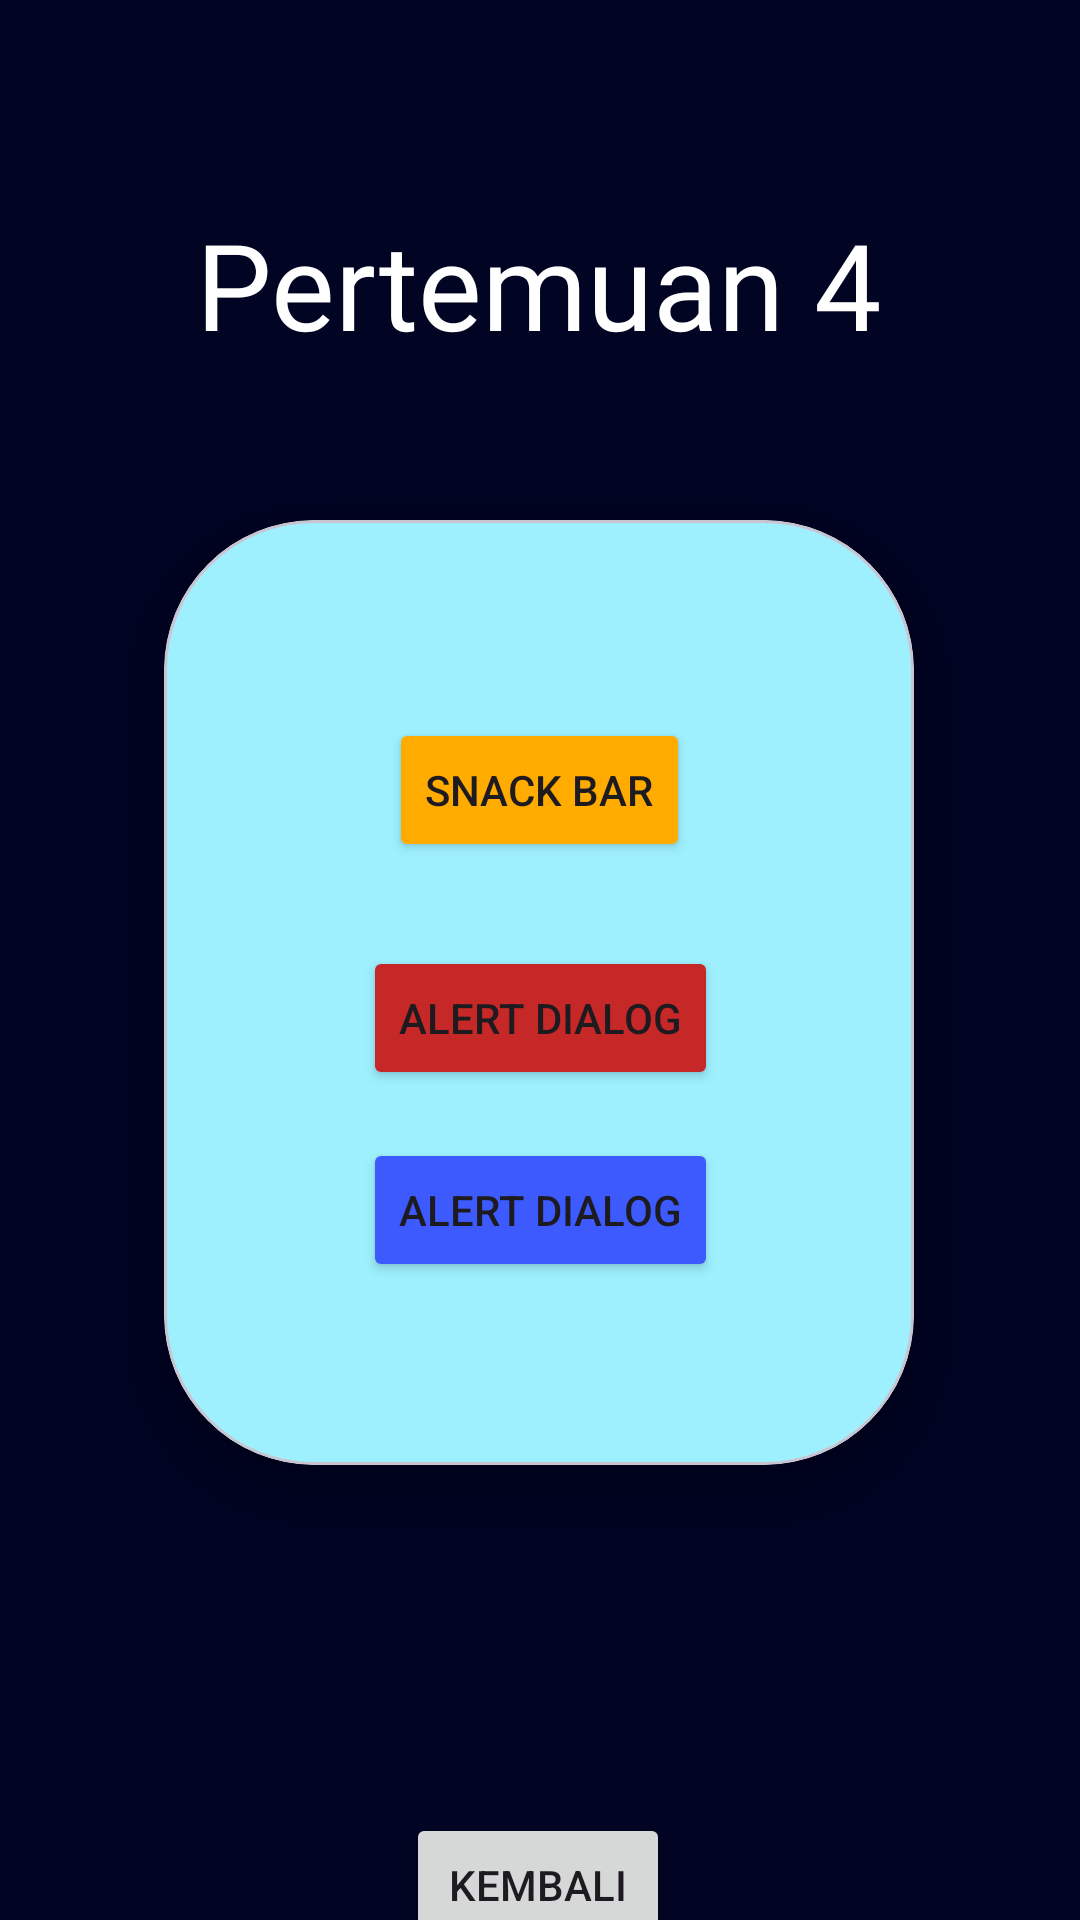

Layout XML and referenced resources for this Android screen:
<!-- AndroidManifest.xml: application theme Theme.SonicApps -->
<!-- res/layout/activity_fourth.xml -->
<?xml version="1.0" encoding="utf-8"?>
<androidx.constraintlayout.widget.ConstraintLayout xmlns:android="http://schemas.android.com/apk/res/android"
    xmlns:app="http://schemas.android.com/apk/res-auto"
    xmlns:tools="http://schemas.android.com/tools"
    android:id="@+id/main"
    android:layout_width="match_parent"
    android:layout_height="match_parent"
    android:background="@color/bgBaru"
    tools:context=".Home.pertemuan_4.FourthActivity">

    <TextView
        android:id="@+id/textView5"
        android:layout_width="wrap_content"
        android:layout_height="wrap_content"
        android:layout_marginTop="68dp"
        android:fontFamily="@font/oswald_variablefont_wght"
        android:text="Pertemuan 4"
        android:textColor="@color/white"
        android:textSize="40sp"
        app:layout_constraintEnd_toEndOf="parent"
        app:layout_constraintHorizontal_bias="0.497"
        app:layout_constraintStart_toStartOf="parent"
        app:layout_constraintTop_toTopOf="parent" />

    <Button
        android:id="@+id/btnBack"
        android:layout_width="wrap_content"
        android:layout_height="wrap_content"
        android:layout_marginTop="116dp"
        android:text="Kembali"
        app:layout_constraintEnd_toEndOf="parent"
        app:layout_constraintHorizontal_bias="0.498"
        app:layout_constraintStart_toStartOf="parent"
        app:layout_constraintTop_toBottomOf="@+id/materialCardView2" />

    <com.google.android.material.card.MaterialCardView
        android:id="@+id/materialCardView2"
        android:layout_width="250dp"
        android:layout_height="315dp"
        android:layout_marginTop="52dp"
        android:backgroundTint="#9EF0FE"
        app:cardCornerRadius="50dp"
        app:cardElevation="10dp"
        app:layout_constraintEnd_toEndOf="parent"
        app:layout_constraintHorizontal_bias="0.496"
        app:layout_constraintStart_toStartOf="parent"
        app:layout_constraintTop_toBottomOf="@+id/textView5">

        <androidx.constraintlayout.widget.ConstraintLayout
            android:layout_width="match_parent"
            android:layout_height="match_parent"
            android:layout_margin="30dp">


            <Button
                android:id="@+id/btnShowSnackbar"
                android:layout_width="wrap_content"
                android:layout_height="wrap_content"
                android:layout_marginTop="36dp"
                android:backgroundTint="@color/tombol"
                android:text="Snack Bar"
                app:layout_constraintEnd_toEndOf="parent"
                app:layout_constraintStart_toStartOf="parent"
                app:layout_constraintTop_toTopOf="parent" />

            <Button
            android:id="@+id/btnShowAlertDialog"
            android:layout_width="wrap_content"
            android:layout_height="wrap_content"
            android:layout_marginTop="28dp"
            android:backgroundTint="#C62828"
            android:text="Alert Dialog"
            app:layout_constraintEnd_toEndOf="parent"
            app:layout_constraintHorizontal_bias="0.507"
            app:layout_constraintStart_toStartOf="parent"
            app:layout_constraintTop_toBottomOf="@+id/btnShowSnackbar" />

            <Button
                android:id="@+id/btnShowAlertDialog2"
                android:layout_width="wrap_content"
                android:layout_height="wrap_content"
                android:layout_marginTop="92dp"
                android:backgroundTint="#3D5AFE"
                android:text="Alert Dialog"
                app:layout_constraintEnd_toEndOf="parent"
                app:layout_constraintHorizontal_bias="0.507"
                app:layout_constraintStart_toStartOf="parent"
                app:layout_constraintTop_toBottomOf="@+id/btnShowSnackbar" />

        </androidx.constraintlayout.widget.ConstraintLayout>


    </com.google.android.material.card.MaterialCardView>

</androidx.constraintlayout.widget.ConstraintLayout>
<!-- resources referenced by this layout -->
<resources>
  <color name="bgBaru">#010422</color>
  <color name="tombol">#FFAB00</color>
  <color name="white">#FFFFFFFF</color>
  <style name="Theme.SonicApps" parent="Base.Theme.SonicApps" />
  <style name="Base.Theme.SonicApps" parent="Theme.Material3.DayNight.NoActionBar">
          
          
      </style>
</resources>
